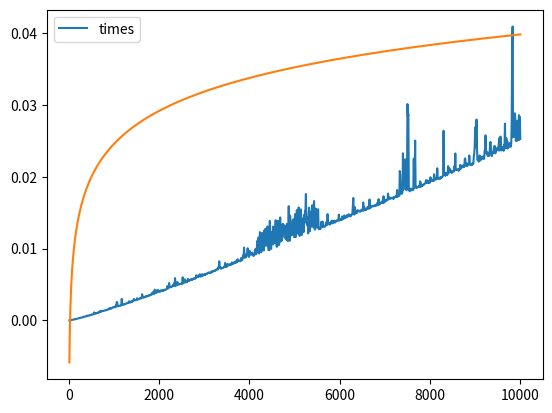

Reproduce this figure in Python.
from numpy.random import randint
from numpy import array, log, polyfit
from time import time
import matplotlib.pyplot as plt

class BinHeap:

    def __init__(self):
        self.heap_list = [0]
        self.current_size = 0

    def perc_up(self, i):
        while i // 2 > 0:
            if self.heap_list[i] < self.heap_list[i // 2]:
                tmp = self.heap_list[i // 2]
                self.heap_list[i // 2] = self.heap_list[i]
                self.heap_list[i] = tmp
        i = i // 2

    def insert(self,k):
        self.heap_list.append(k)
        self.current_size = self.current_size + 1
        self.perc_up(self.current_size)

    def find_min(self):
        return self.heap_list[1]

    def perc_down(self, i):
        while (i * 2) <= self.current_size:
            mc = self.min_child(i)
            if self.heap_list[i] > self.heap_list[mc]:
                tmp = self.heap_list[i]
                self.heap_list[i] = self.heap_list[mc]
                self.heap_list[mc] = tmp
            i = mc

    def min_child(self, i):
        if i * 2 + 1 > self.current_size:
            return i * 2
        else:
            if self.heap_list[i * 2] < self.heap_list[i * 2 + 1]:
                return i * 2
            else:
                return i * 2 + 1

    def del_min(self):
        retval = self.heap_list[1]
        self.heap_list[1] = self.heap_list[self.current_size]
        self.current_size = self.current_size - 1
        self.heap_list.pop()
        self.perc_down(1)
        return retval

    def build_heap(self, alist):
        i = len(alist) // 2
        self.current_size = len(alist)
        self.heap_list = [0] + alist[:]
        while (i > 0):
            self.perc_down(i)
            i = i - 1

    def size(self):
        return self.current_size

    def is_empty(self):
        return self.current_size == 0

    def __str__(self):
        txt = "{}".format(self.heap_list[1:])
        return txt


def sort_list(unsorted_list: list):
    bh = BinHeap()
    sorted_list =[]
    bh.build_heap(unsorted_list)
    for i in range(len(unsorted_list)):
        min = bh.find_min()
        sorted_list.append(min)
        bh.del_min()
    return sorted_list


# def heap_sort(arr, )
if __name__ == '__main__':
    hp = BinHeap()
    # hp.insert(4)
    unsorted_list = [5,4,89,43,54,6,123,24,64,34,87]
    # hp.build_heap(unsorted_list)
    print(sort_list(unsorted_list))


    N = 10000
    n = 10
    N_list = list(range(n,N+1,n))
    times = []
    for k in range(n,N+1,n):
        temp_list = list(randint(1, 1000, k))
        beg = time()
        sort_temp_list = sort_list(temp_list)
        end = time()
        times.append(end-beg)
    times = array(times)
    N_list = array(N_list)
    coeff = polyfit(log(N_list),times, 1)
    print(coeff)
    plt.plot(N_list, times, label = 'times')
    plt.plot(N_list, coeff[0]*log(N_list)+coeff[1]/2)
    # plt.plot(array(N_list), array(N_list)*log(array(N_list)), label = 'funnc')
    plt.legend()
    plt.savefig('com_3.png')
    plt.show()